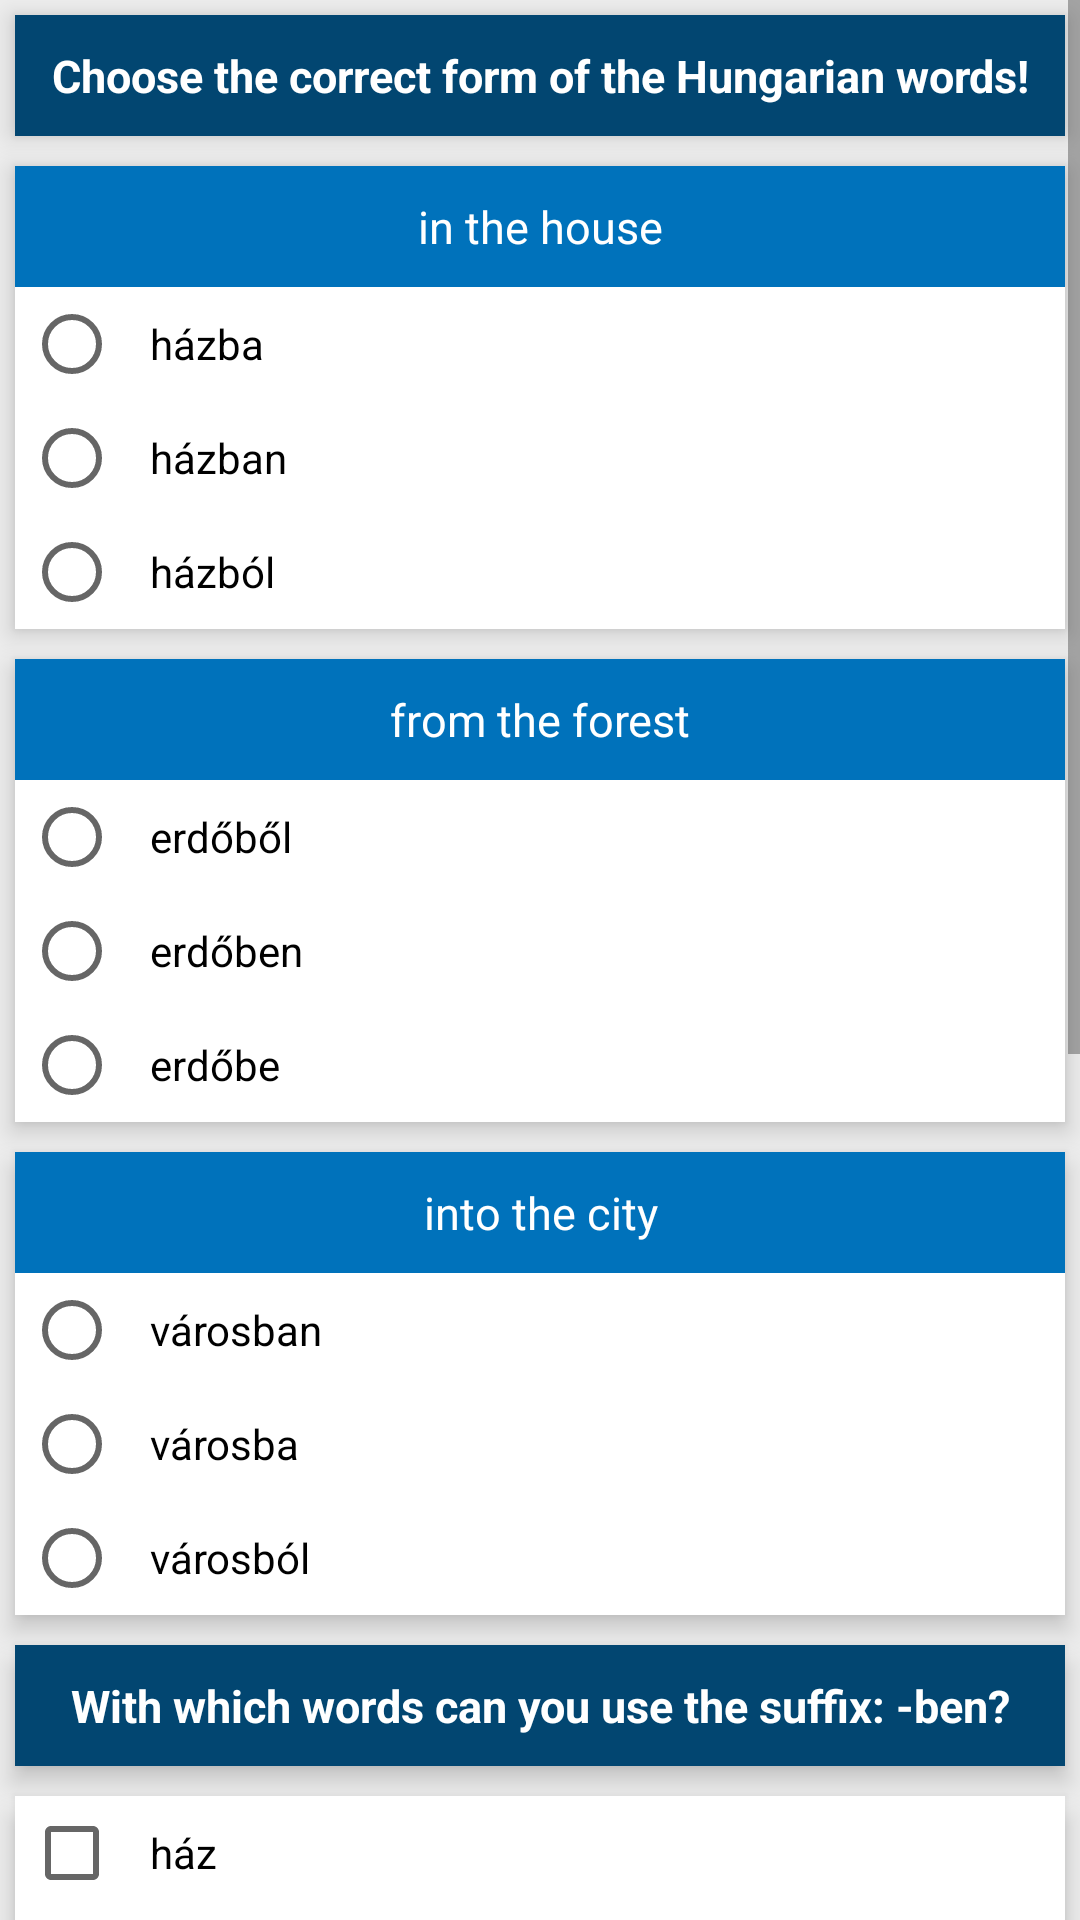

The Android layout XML behind this screen, and the referenced resources:
<!-- AndroidManifest.xml: application theme AppTheme -->
<!-- res/layout/activity_main2.xml -->
<?xml version="1.0" encoding="utf-8"?>
<ScrollView xmlns:android="http://schemas.android.com/apk/res/android"
    xmlns:tools="http://schemas.android.com/tools"
    android:id="@+id/activity_main2"
    android:layout_width="match_parent"
    android:layout_height="match_parent"
    android:background="#eeeeee"
    tools:context="hu.gearxpert.basichungariancourse.Main2Activity">

    <LinearLayout
        android:layout_width="match_parent"
        android:layout_height="match_parent"
        android:orientation="vertical">

        <TextView
            style="@style/TestQuestion"
            android:text="@string/test1_intro" />

        
        

        <LinearLayout style="@style/CardLayout">

            <TextView
                style="@style/CardHeaderTheme"
                android:text="@string/in_the_house" />

            <RadioGroup
                android:layout_width="match_parent"
                android:layout_height="wrap_content">

                <RadioButton
                    android:id="@+id/radio_q1a1"
                    style="@style/RadioButton"
                    android:text="házba" />

                <RadioButton
                    android:id="@+id/radio_q1a2"
                    style="@style/RadioButton"
                    android:text="házban" />

                <RadioButton
                    android:id="@+id/radio_q1a3"
                    style="@style/RadioButton"
                    android:text="házból" />

            </RadioGroup>

        </LinearLayout>

        

        <LinearLayout style="@style/CardLayout">

            <TextView
                style="@style/CardHeaderTheme"
                android:text="@string/from_the_forest" />

            <RadioGroup
                android:layout_width="match_parent"
                android:layout_height="wrap_content">

                <RadioButton
                    android:id="@+id/radio_q2a1"
                    style="@style/RadioButton"
                    android:text="erdőből" />

                <RadioButton
                    android:id="@+id/radio_q2a2"
                    style="@style/RadioButton"
                    android:text="erdőben" />


                <RadioButton
                    android:id="@+id/radio_q2a3"
                    style="@style/RadioButton"
                    android:text="erdőbe" />

            </RadioGroup>

        </LinearLayout>

        

        <LinearLayout style="@style/CardLayout">

            <TextView
                style="@style/CardHeaderTheme"
                android:text="@string/into_the_city" />

            <RadioGroup
                android:layout_width="match_parent"
                android:layout_height="wrap_content">

                <RadioButton
                    android:id="@+id/radio_q3a1"
                    style="@style/RadioButton"
                    android:text="városban" />

                <RadioButton
                    android:id="@+id/radio_q3a2"
                    style="@style/RadioButton"
                    android:text="városba" />

                <RadioButton
                    android:id="@+id/radio_q3a3"
                    style="@style/RadioButton"
                    android:text="városból" />

            </RadioGroup>

        </LinearLayout>

        

        <TextView
            style="@style/TestQuestion"
            android:text="@string/test2_intro" />

        <LinearLayout style="@style/CardLayout">

            <CheckBox
                android:id="@+id/cb1"
                style="@style/CheckBox"
                android:text="ház" />

            <CheckBox
                android:id="@+id/cb2"
                style="@style/CheckBox"
                android:text="szekrény" />

            <CheckBox
                android:id="@+id/cb3"
                style="@style/CheckBox"
                android:text="erdő" />

            <CheckBox
                android:id="@+id/cb4"
                style="@style/CheckBox"
                android:text="város" />
        </LinearLayout>

        

        <TextView
            style="@style/TestQuestion"
            android:text="@string/test3_intro" />

        <LinearLayout style="@style/CardLayout">

            <TextView
                style="@style/CardHeaderTheme"
                android:text="házban" />

            <EditText
                android:id="@+id/editText1"
                style="@style/EditText" />

        </LinearLayout>

        <LinearLayout style="@style/CardLayout">

            <TextView
                style="@style/CardHeaderTheme"
                android:text="erdőből" />

            <EditText
                android:id="@+id/editText2"
                style="@style/EditText" />

        </LinearLayout>

        <LinearLayout style="@style/CardLayout">

            <TextView
                style="@style/CardHeaderTheme"
                android:text="városba" />

            <EditText
                android:id="@+id/editText3"
                style="@style/EditText" />

        </LinearLayout>

        <RelativeLayout
            android:layout_width="match_parent"
            android:layout_height="match_parent">

            
            <Button
                android:id="@+id/checkMyScore"
                style="@style/ButtonLayout"
                android:layout_centerInParent="true"
                android:onClick="clickedButtonScore"
                android:text="@string/result_check" />

            
            <LinearLayout
                android:layout_width="match_parent"
                android:layout_height="match_parent"
                android:layout_margin="5dp"
                android:orientation="horizontal">

                <Button
                    android:id="@+id/startNewGame"
                    style="@style/ButtonLayout"
                    android:layout_weight="1"
                    android:onClick="wantNewGame"
                    android:text="@string/try_again" />

                <Button
                    android:id="@+id/exit"
                    style="@style/ButtonLayout"
                    android:layout_weight="1"
                    android:onClick="exit"
                    android:text="@string/exit" />
            </LinearLayout>
        </RelativeLayout>

    </LinearLayout>

</ScrollView>
<!-- resources referenced by this layout -->
<resources>
  <string name="exit">Exit</string>
  <string name="from_the_forest">from the forest</string>
  <string name="in_the_house">in the house</string>
  <string name="into_the_city">into the city</string>
  <string name="result_check">Let\u02b9s see my result</string>
  <string name="test1_intro">Choose the correct form of the Hungarian words!</string>
  <string name="test2_intro">With which words can you use the suffix: -ben?</string>
  <string name="test3_intro">Enter the correct translations into the edit fields!</string>
  <string name="try_again">I try it again</string>
  <style name="ButtonLayout">
          <item name="android:layout_width">wrap_content</item>
          <item name="android:layout_height">wrap_content</item>
          <item name="android:textColor">@color/cardBackground</item>
          <item name="android:layout_marginTop">10dp</item>
          <item name="android:layout_marginBottom">15dp</item>
          <item name="android:layout_gravity">center_horizontal</item>
      </style>
  <style name="CardHeaderTheme">
          <item name="android:layout_width">match_parent</item>
          <item name="android:layout_height">wrap_content</item>
          <item name="android:textColor">@color/cardBackground</item>
          <item name="android:textSize">15sp</item>
          <item name="android:background">@color/colorPrimaryDark</item>
          <item name="android:padding">10dp</item>
          <item name="android:gravity">center_horizontal</item>
      </style>
  <style name="CardLayout">
          <item name="android:layout_width">match_parent</item>
          <item name="android:layout_height">wrap_content</item>
          <item name="android:orientation">vertical</item>
          <item name="android:layout_margin">5dp</item>
          <item name="android:background">@color/cardBackground</item>
          <item name="android:textColor">#292929</item>
          <item name="android:elevation">5dp</item>
      </style>
  <style name="CheckBox">
          <item name="android:layout_width">wrap_content</item>
          <item name="android:layout_height">wrap_content</item>
          <item name="android:layout_margin">3dp</item>
          <item name="android:paddingLeft">10dp</item>
          <item name="android:textSize">14sp</item>
      </style>
  <style name="EditText">
          <item name="android:layout_width">match_parent</item>
          <item name="android:layout_height">wrap_content</item>
          <item name="android:layout_margin">3dp</item>
          <item name="android:textSize">14sp</item>
          <item name="android:hint">@string/enter</item>
          <item name="android:inputType">text</item>
          <item name="android:maxLines">1</item>
      </style>
  <style name="RadioButton">
          <item name="android:layout_width">match_parent</item>
          <item name="android:layout_height">wrap_content</item>
          <item name="android:layout_margin">3dp</item>
          <item name="android:paddingLeft">10dp</item>
          <item name="android:textSize">14sp</item>
      </style>
  <style name="AppTheme" parent="Theme.AppCompat.Light.NoActionBar">
          
          <item name="colorPrimary">@color/colorPrimary</item>
          <item name="colorPrimaryDark">@color/colorPrimaryDark</item>
          <item name="colorAccent">@color/colorAccent</item>
          <item name="colorButtonNormal">@color/colorButtonNormal</item>
      </style>
  <color name="cardBackground">#ffffff</color>
  <color name="colorPrimaryDark">#0072bb</color>
  <string name="enter">Enter the correct translation here</string>
  <color name="colorPrimary">#024671</color>
  <color name="colorAccent">#4081FF</color>
  <color name="colorButtonNormal">#0072bb</color>
</resources>
